Labelled photos from "data", an image-classification folder in seun829/RecycloAI. The possible labels are: cardboard, glass, metal, paper, plastic, trash.

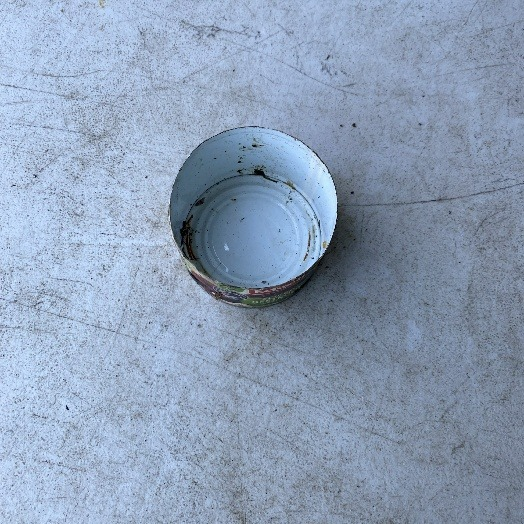
Label: metal

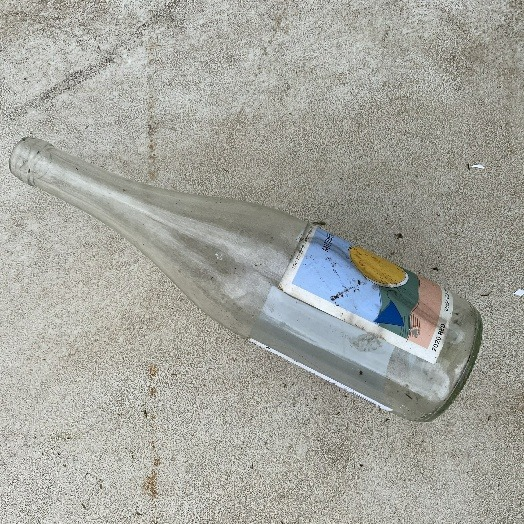
Label: glass

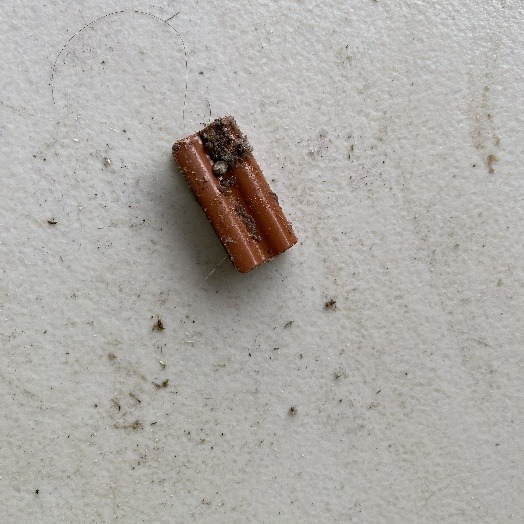
Label: trash

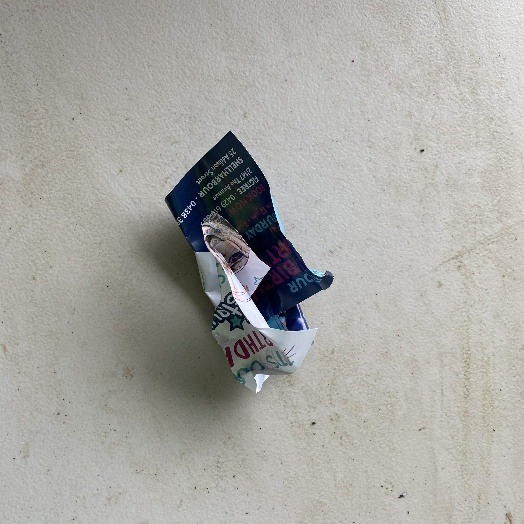
Label: paper

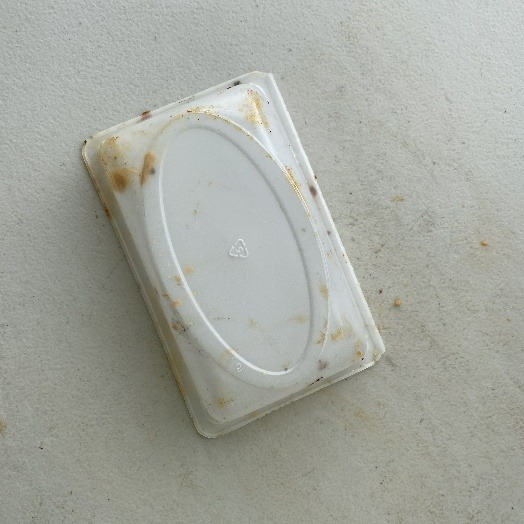
Label: plastic

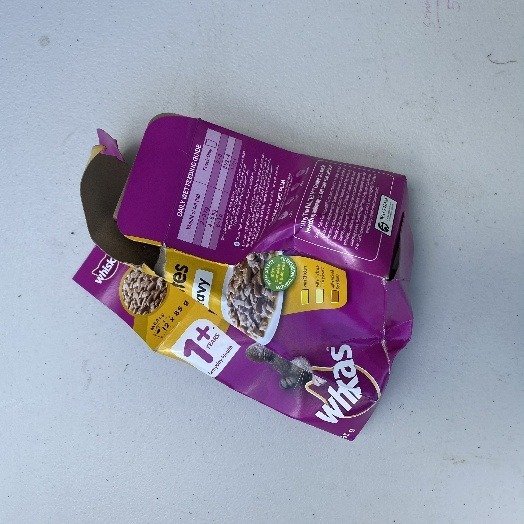
Label: cardboard
